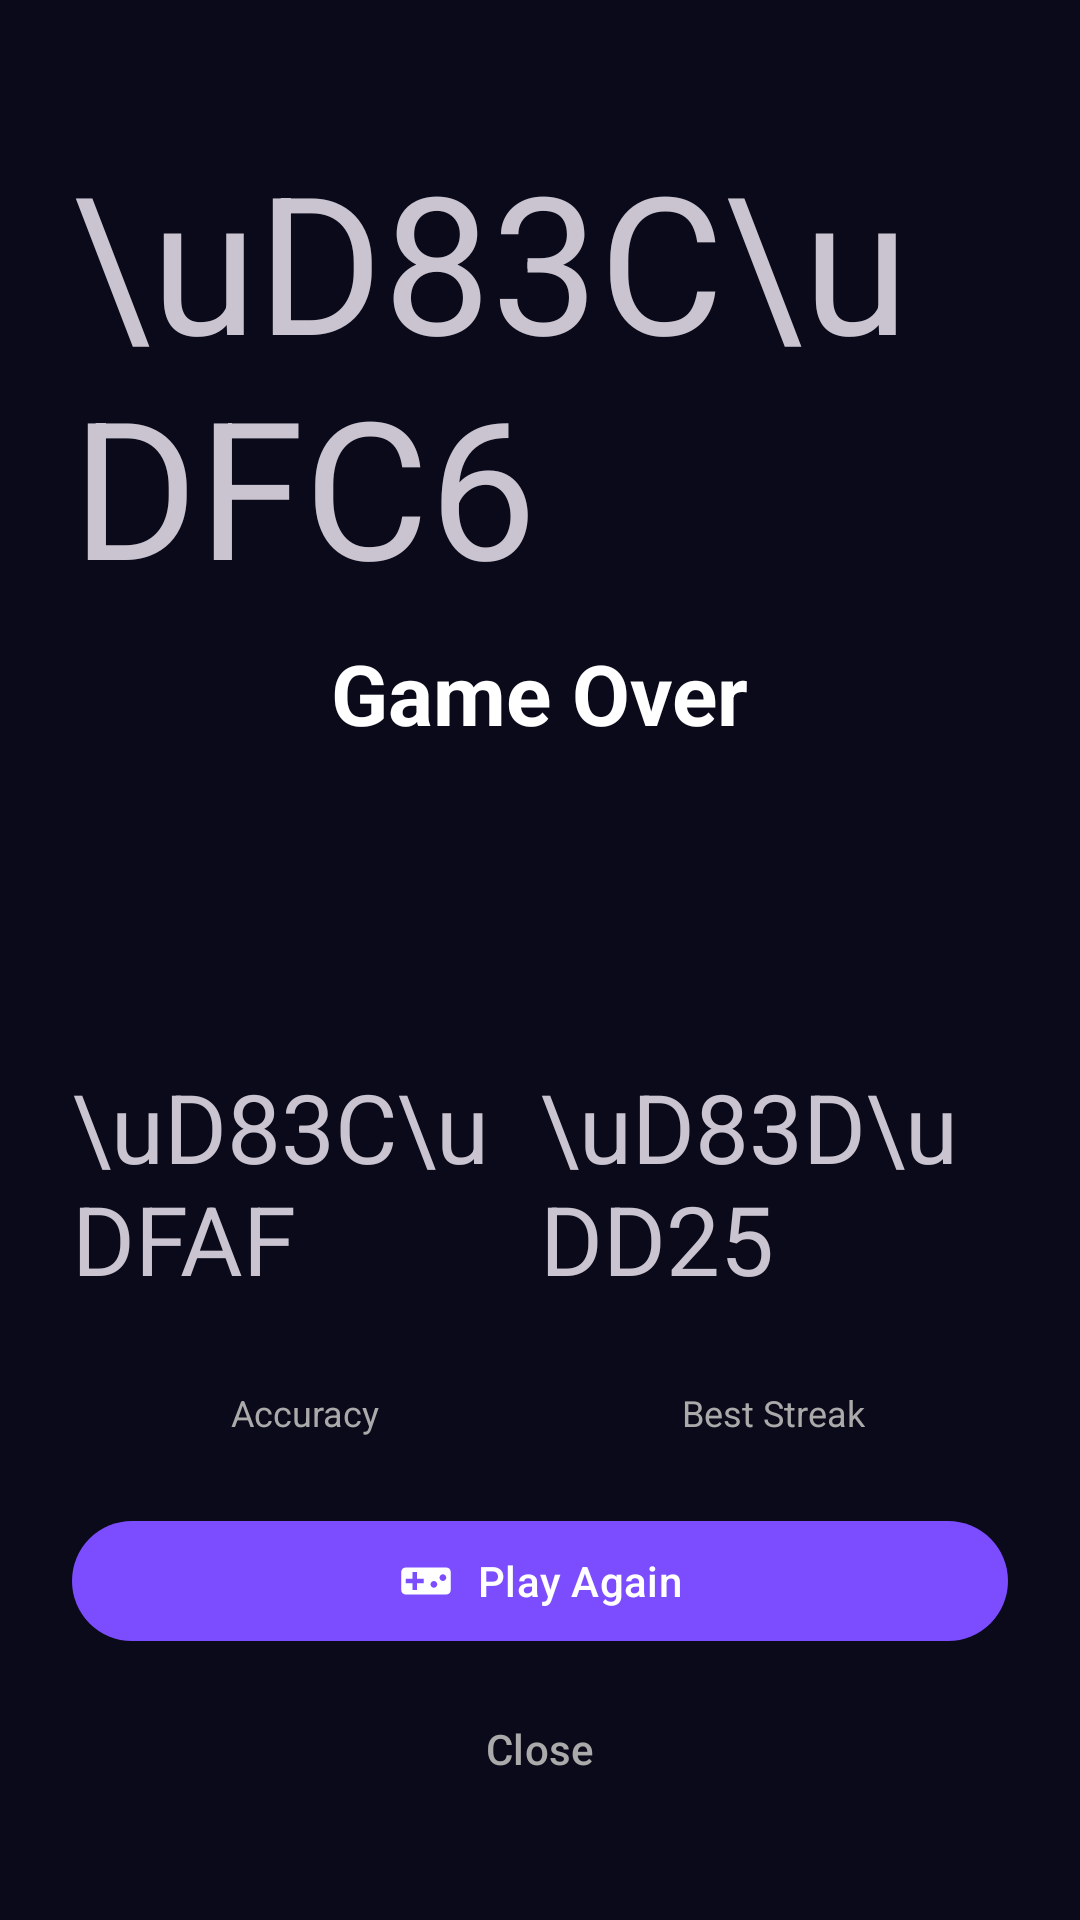

This screen was rendered from an Android layout file. Write that file and the resources it references.
<!-- AndroidManifest.xml: application theme Theme.MobileAppFun -->
<!-- res/layout/dialog_game_result.xml -->
<?xml version="1.0" encoding="utf-8"?>
<LinearLayout xmlns:android="http://schemas.android.com/apk/res/android"
    xmlns:app="http://schemas.android.com/apk/res-auto"
    android:layout_width="match_parent"
    android:layout_height="wrap_content"
    android:orientation="vertical"
    android:padding="24dp"
    android:gravity="center_horizontal">

    
    <View
        android:layout_width="40dp"
        android:layout_height="4dp"
        android:layout_marginBottom="16dp"
        android:background="@drawable/bg_drag_handle" />

    
    <TextView
        android:layout_width="wrap_content"
        android:layout_height="wrap_content"
        android:text="\uD83C\uDFC6"
        android:textSize="64sp" />

    
    <TextView
        android:id="@+id/gameOverTitle"
        android:layout_width="wrap_content"
        android:layout_height="wrap_content"
        android:layout_marginTop="8dp"
        android:text="@string/game_over"
        android:textColor="@android:color/white"
        android:textSize="28sp"
        android:textStyle="bold" />

    
    <TextView
        android:id="@+id/finalScoreText"
        android:layout_width="wrap_content"
        android:layout_height="wrap_content"
        android:layout_marginTop="16dp"
        android:textColor="@color/game_streak_gold"
        android:textSize="48sp"
        android:textStyle="bold" />

    
    <LinearLayout
        android:layout_width="match_parent"
        android:layout_height="wrap_content"
        android:layout_marginTop="24dp"
        android:orientation="horizontal"
        android:gravity="center">

        
        <LinearLayout
            android:layout_width="0dp"
            android:layout_height="wrap_content"
            android:layout_weight="1"
            android:gravity="center"
            android:orientation="vertical">

            <TextView
                android:layout_width="wrap_content"
                android:layout_height="wrap_content"
                android:text="\uD83C\uDFAF"
                android:textSize="32sp" />

            <TextView
                android:id="@+id/accuracyText"
                android:layout_width="wrap_content"
                android:layout_height="wrap_content"
                android:layout_marginTop="4dp"
                android:textColor="@android:color/white"
                android:textSize="18sp"
                android:textStyle="bold" />

            <TextView
                android:layout_width="wrap_content"
                android:layout_height="wrap_content"
                android:text="Accuracy"
                android:textColor="@android:color/darker_gray"
                android:textSize="12sp" />

        </LinearLayout>

        
        <LinearLayout
            android:layout_width="0dp"
            android:layout_height="wrap_content"
            android:layout_weight="1"
            android:gravity="center"
            android:orientation="vertical">

            <TextView
                android:layout_width="wrap_content"
                android:layout_height="wrap_content"
                android:text="\uD83D\uDD25"
                android:textSize="32sp" />

            <TextView
                android:id="@+id/bestStreakText"
                android:layout_width="wrap_content"
                android:layout_height="wrap_content"
                android:layout_marginTop="4dp"
                android:textColor="@android:color/white"
                android:textSize="18sp"
                android:textStyle="bold" />

            <TextView
                android:layout_width="wrap_content"
                android:layout_height="wrap_content"
                android:text="Best Streak"
                android:textColor="@android:color/darker_gray"
                android:textSize="12sp" />

        </LinearLayout>

    </LinearLayout>

    
    <com.google.android.material.button.MaterialButton
        android:id="@+id/playAgainButton"
        android:layout_width="match_parent"
        android:layout_height="wrap_content"
        android:layout_marginTop="24dp"
        android:text="@string/game_play_again"
        app:icon="@drawable/ic_game"
        app:iconGravity="textStart" />

    <com.google.android.material.button.MaterialButton
        android:id="@+id/closeButton"
        style="@style/Widget.Material3.Button.TextButton"
        android:layout_width="match_parent"
        android:layout_height="wrap_content"
        android:layout_marginTop="8dp"
        android:text="@string/game_close"
        android:textColor="@android:color/darker_gray" />

</LinearLayout>
<!-- resources referenced by this layout -->
<resources>
  <color name="game_streak_gold">#FFD700</color>
  <!-- drawable ic_game (drawable) -->
  <?xml version="1.0" encoding="utf-8"?>
  <vector xmlns:android="http://schemas.android.com/apk/res/android"
      android:width="24dp"
      android:height="24dp"
      android:viewportWidth="24"
      android:viewportHeight="24"
      android:tint="?attr/colorControlNormal">
      
      <path
          android:fillColor="@android:color/white"
          android:pathData="M21,6H3C1.9,6 1,6.9 1,8v8c0,1.1 0.9,2 2,2h18c1.1,0 2,-0.9 2,-2V8C23,6.9 22.1,6 21,6zM11,13H8v3H6v-3H3v-2h3V8h2v3h3V13zM15.5,15c-0.83,0 -1.5,-0.67 -1.5,-1.5S14.67,12 15.5,12s1.5,0.67 1.5,1.5S16.33,15 15.5,15zM19.5,12c-0.83,0 -1.5,-0.67 -1.5,-1.5S18.67,9 19.5,9S21,9.67 21,10.5S20.33,12 19.5,12z" />
  </vector>
  <string name="game_close">Close</string>
  <string name="game_over">Game Over</string>
  <string name="game_play_again">Play Again</string>
  <style name="Theme.MobileAppFun" parent="Theme.Material3.Dark.NoActionBar">
          
          <item name="colorPrimary">@color/primary</item>
          <item name="colorOnPrimary">@color/on_primary</item>
          <item name="colorPrimaryContainer">@color/primary_dark</item>
          <item name="colorOnPrimaryContainer">@color/text_primary</item>
  
          
          <item name="colorSecondary">@color/secondary</item>
          <item name="colorOnSecondary">@color/on_secondary</item>
          <item name="colorSecondaryContainer">@color/secondary_dark</item>
          <item name="colorOnSecondaryContainer">@color/text_primary</item>
  
          
          <item name="colorSurface">@color/dark_surface</item>
          <item name="colorOnSurface">@color/text_primary</item>
          <item name="colorSurfaceVariant">@color/dark_card</item>
          <item name="colorOnSurfaceVariant">@color/text_secondary</item>
          <item name="android:colorBackground">@color/dark_background</item>
          <item name="colorOnBackground">@color/text_primary</item>
  
          
          <item name="colorError">@color/error</item>
          <item name="colorOnError">@color/on_error</item>
  
          
          <item name="android:statusBarColor">@color/dark_background</item>
          <item name="android:navigationBarColor">@color/dark_nav_background</item>
          <item name="android:windowBackground">@color/dark_background</item>
      </style>
  <color name="primary">#7C4DFF</color>
  <color name="on_primary">#FFFFFF</color>
  <color name="primary_dark">#3B1F8C</color>
  <color name="text_primary">#E8E8FF</color>
  <color name="secondary">#00E5FF</color>
  <color name="on_secondary">#000000</color>
  <color name="secondary_dark">#003F47</color>
  <color name="dark_surface">#12122A</color>
  <color name="dark_card">#1A1A3E</color>
  <color name="text_secondary">#9090C0</color>
  <color name="dark_background">#0A0A1A</color>
  <color name="error">#FF4444</color>
  <color name="on_error">#FFFFFF</color>
  <color name="dark_nav_background">#0D0D2B</color>
</resources>
